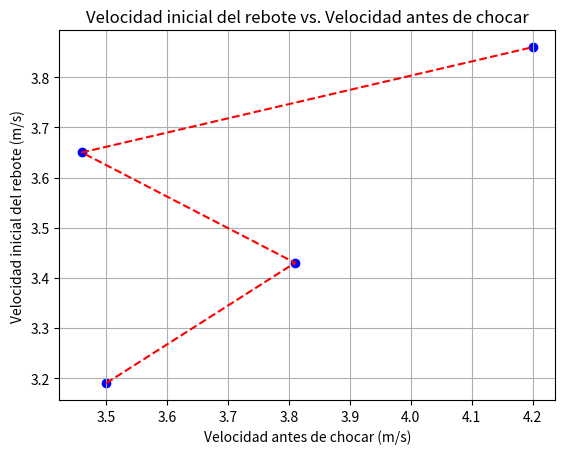

Write Python code to recreate this figure.
import matplotlib.pyplot as plt

velocidad_antes = [3.50, 3.81, 3.46, 4.20]
velocidad_rebote = [3.19, 3.43, 3.65, 3.86]

plt.scatter(velocidad_antes, velocidad_rebote, color='blue')

plt.plot(velocidad_antes, velocidad_rebote, color='red', linestyle='--')

plt.xlabel('Velocidad antes de chocar (m/s)')
plt.ylabel('Velocidad inicial del rebote (m/s)')
plt.title('Velocidad inicial del rebote vs. Velocidad antes de chocar')

plt.grid(True)
plt.show()
